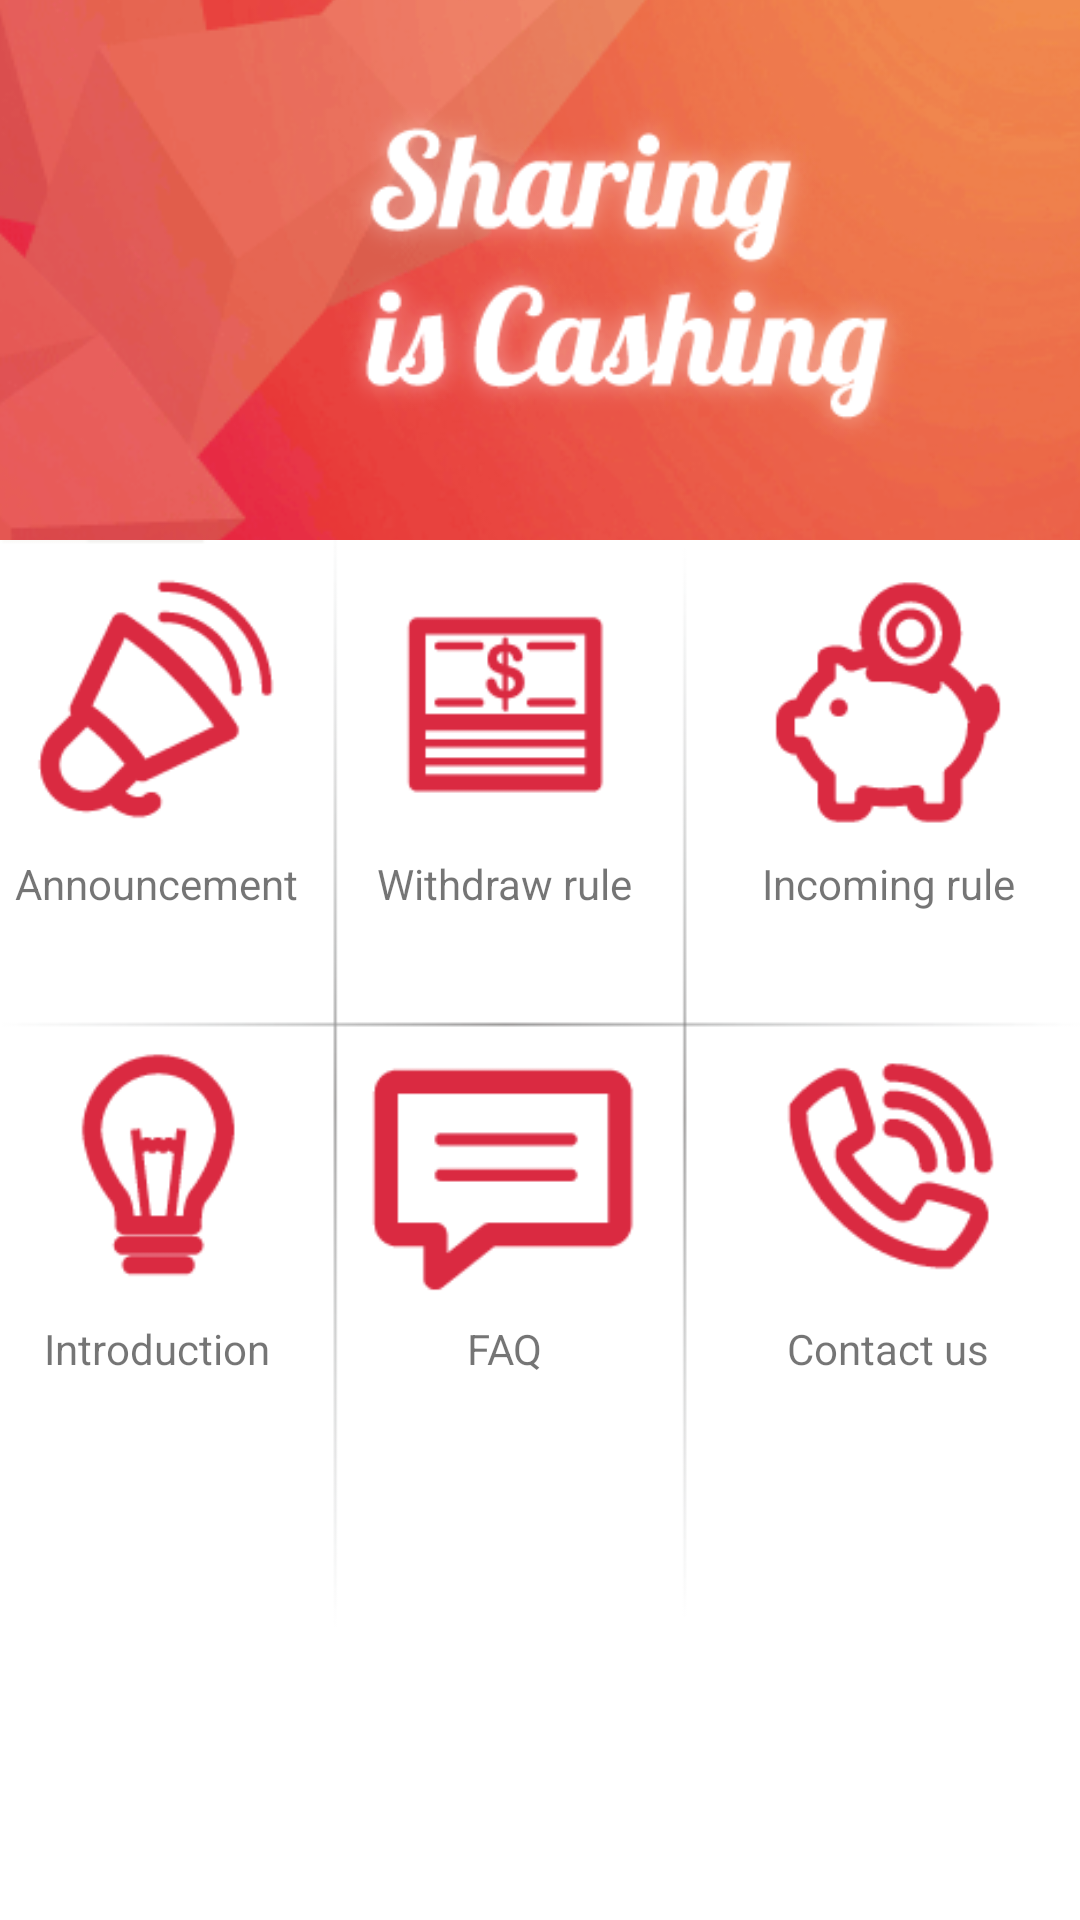

Here is an Android app screen rendered from its layout file. Give the layout XML and the strings, colors and styles it references.
<!-- AndroidManifest.xml: application theme Theme.Rc_mobile -->
<!-- res/layout/fragment_contact_v2.xml -->
<?xml version="1.0" encoding="utf-8"?>

<RelativeLayout xmlns:android="http://schemas.android.com/apk/res/android"
    android:layout_width="match_parent"
    android:layout_height="match_parent"
    android:background="@color/white"
    android:padding="0dp" >
    
    <ImageView
        android:id="@+id/img_bk"
        android:layout_width="match_parent"
        android:layout_height="180dp"
        android:layout_alignParentTop="true"
        android:scaleType="center"
        android:src="@drawable/background" />

    <ImageView
        android:id="@+id/imageView1"
        android:layout_width="wrap_content"
        android:layout_height="180dp"
        android:paddingBottom="20dp"
        android:paddingLeft="60dp"
        android:paddingTop="20dp"
        android:src="@drawable/zi" />

    <ScrollView
        android:id="@+id/scrollView1"
        android:layout_width="match_parent"
        android:layout_height="match_parent"
        android:layout_below="@id/img_bk"
        android:layout_marginBottom="5dp" >
        
        <LinearLayout
            android:id="@+id/menu_layout"
            android:layout_width="match_parent"
            android:layout_height="wrap_content"
            android:background="@drawable/line"
            android:orientation="vertical" >

         <LinearLayout
             android:layout_width="match_parent"
             android:layout_height="160dp" >

             <LinearLayout
                 android:layout_width="fill_parent"
                 android:layout_height="match_parent"
                 android:layout_marginTop="5dp"
                 android:layout_weight="11"
                 android:orientation="vertical" >

                 <ImageButton
                     android:id="@+id/contact_t_c_image"
                     android:layout_width="96dp"
                     android:layout_height="96dp"
                     android:layout_gravity="center_horizontal"
                     android:focusable="true" 
                     
                     android:background="@drawable/btn_declare_bg" />

                 <TextView
                     android:id="@+id/contact_t_c_tv"
                     style="@style/myProfile"
                     android:layout_width="wrap_content"
                     android:layout_height="wrap_content"
                     android:layout_gravity="center_horizontal"
                     android:layout_marginLeft="0dp"
                     android:text="@string/contact_t_c_text" />

             </LinearLayout>

             <LinearLayout
                 android:layout_width="fill_parent"
                 android:layout_height="match_parent"
                 android:layout_marginTop="5dp"
                 android:layout_weight="10"
                 android:orientation="vertical" >

                 <ImageButton
                     android:id="@+id/contact_withdraw_rule_image"
                     android:layout_width="96dp"
                     android:layout_height="96dp"
                     android:layout_gravity="center_horizontal"
                     android:background="@drawable/btn_withdraw_bg" />

                 <TextView
                     android:id="@+id/contact_withdraw_rule_tv"
                     style="@style/myProfile"
                     android:layout_width="wrap_content"
                     android:layout_height="wrap_content"
                     android:layout_gravity="center_horizontal"
                     android:layout_marginLeft="0dp"
                     android:text="@string/contact_withdraw_rule_text" />

             </LinearLayout>

             <LinearLayout
                 android:layout_width="fill_parent"
                 android:layout_height="match_parent"
                 android:layout_marginTop="5dp"
                 android:layout_weight="10"
                 android:orientation="vertical" >

                 <ImageButton
                     android:id="@+id/contact_income_rule_image"
                     android:layout_width="96dp"
                     android:layout_height="96dp"
                     android:layout_gravity="center_horizontal"
                     android:background="@drawable/btn_income_bg" />

                 <TextView
                     android:id="@+id/contact_income_rule_tv"
                     style="@style/myProfile"
                     android:layout_width="wrap_content"
                     android:layout_height="wrap_content"
                     android:layout_gravity="center_horizontal"
                     android:layout_marginLeft="0dp"
                     android:text="@string/contact_incoming_rule_text" />

             </LinearLayout>

         </LinearLayout>

         <LinearLayout
             android:layout_width="match_parent"
             android:layout_height="160dp"
             android:orientation="horizontal" >

             <LinearLayout
                 android:layout_width="fill_parent"
                 android:layout_height="match_parent"
                 android:layout_marginBottom="25dp"
                 android:layout_weight="11"
                 android:orientation="vertical" >

                 <ImageButton
                     android:id="@+id/contact_company_introduction_image"
                     android:layout_width="96dp"
                     android:layout_height="96dp"
                     android:layout_gravity="center_horizontal"
                     android:background="@drawable/btn_bulb_bg" />

                 <TextView
                     android:id="@+id/contact_company_introduction_tv"
                     style="@style/myProfile"
                     android:layout_width="wrap_content"
                     android:layout_height="wrap_content"
                     android:layout_gravity="center_horizontal"
                     android:layout_marginLeft="0dp"
                     android:text="@string/contact_company_introduction_text" />

             </LinearLayout>

             <LinearLayout
                 android:layout_width="fill_parent"
                 android:layout_height="match_parent"
                 android:layout_marginBottom="25dp"
                 android:layout_weight="10"
                 android:orientation="vertical" >

                 <ImageButton
                     android:id="@+id/contact_questions_answers_image"
                     android:layout_width="96dp"
                     android:layout_height="96dp"
                     android:layout_gravity="center_horizontal"
                     android:background="@drawable/btn_message_bg" />

                 <TextView
                     android:id="@+id/contact_questions_answers_tv"
                     style="@style/myProfile"
                     android:layout_width="wrap_content"
                     android:layout_height="wrap_content"
                     android:layout_gravity="center_horizontal"
                     android:layout_marginLeft="0dp"
                     android:text="@string/contact_questions_answers_text" />

             </LinearLayout>

             <LinearLayout
                 android:layout_width="fill_parent"
                 android:layout_height="match_parent"
                 android:layout_marginBottom="25dp"
                 android:layout_weight="10"
                 android:orientation="vertical" >

                 <ImageButton
                     android:id="@+id/contact_customer_image"
                     android:layout_width="96dp"
                     android:layout_height="96dp"
                     android:layout_gravity="center_horizontal"
                     android:background="@drawable/btn_phone_bg" />

                 <TextView
                     android:id="@+id/contact_customer_tv"
                     style="@style/myProfile"
                     android:layout_width="wrap_content"
                     android:layout_height="wrap_content"
                     android:layout_gravity="center_horizontal"
                     android:layout_marginLeft="0dp"
                     android:text="@string/contact_customer_text" />

             </LinearLayout>

         </LinearLayout>

    </LinearLayout>
        

        
    </ScrollView>
    
     
   

</RelativeLayout>
<!-- resources referenced by this layout -->
<resources>
  <color name="white">#ffffff</color>
  <!-- drawable btn_bulb_bg (drawable) -->
  <?xml version="1.0" encoding="utf-8"?>
  
  
  <selector xmlns:android="http://schemas.android.com/apk/res/android">
      <item android:state_pressed="true"
          android:drawable="@drawable/icon_bulb_p" />
      <item android:state_focused="true" android:state_enabled="true"
          android:drawable="@drawable/icon_bulb" />
      <item android:state_enabled="true"
          android:drawable="@drawable/icon_bulb" />
  </selector>
  <!-- drawable btn_declare_bg (drawable) -->
  <?xml version="1.0" encoding="utf-8"?>
  
  
  <selector xmlns:android="http://schemas.android.com/apk/res/android">
      <item android:state_pressed="true"
          android:drawable="@drawable/icon_declare_p" />
      <item android:state_focused="true" android:state_enabled="true"
          android:drawable="@drawable/icon_declare" />
      <item android:state_enabled="true"
          android:drawable="@drawable/icon_declare" />
  </selector>
  <!-- drawable btn_message_bg (drawable) -->
  <?xml version="1.0" encoding="utf-8"?>
  
  
  <selector xmlns:android="http://schemas.android.com/apk/res/android">
      <item android:state_pressed="true"
          android:drawable="@drawable/icon_message_p" />
      <item android:state_focused="true" android:state_enabled="true"
          android:drawable="@drawable/icon_message" />
      <item android:state_enabled="true"
          android:drawable="@drawable/icon_message" />
  </selector>
  <!-- drawable btn_phone_bg (drawable) -->
  <?xml version="1.0" encoding="utf-8"?>
  
  
  <selector xmlns:android="http://schemas.android.com/apk/res/android">
      <item android:state_pressed="true"
          android:drawable="@drawable/icon_phone_p" />
      <item android:state_focused="true" android:state_enabled="true"
          android:drawable="@drawable/icon_phone" />
      <item android:state_enabled="true"
          android:drawable="@drawable/icon_phone" />
  </selector>
  <string name="contact_company_introduction_text">Introduction</string>
  <string name="contact_customer_text">Contact us</string>
  <string name="contact_incoming_rule_text">Incoming rule</string>
  <string name="contact_questions_answers_text">FAQ</string>
  <string name="contact_t_c_text">Announcement</string>
  <string name="contact_withdraw_rule_text">Withdraw rule</string>
  <style name="myProfile">
          <item name="android:padding">4dp</item>
          <item name="android:gravity">center_vertical</item>
          <item name="android:layout_width">match_parent</item>
          <item name="android:layout_height">48dp</item>
          <item name="android:layout_marginLeft">8dp</item>
          <item name="android:clickable">true</item>
          <item name="android:background">@drawable/text_view_clicked</item>
      </style>
  <style name="Theme.Rc_mobile" parent="@style/Theme.AppCompat.Light">
          
          
          
          
          
  
          
          
  
          
          
      </style>
  <!-- drawable text_view_clicked (drawable) -->
  <?xml version="1.0" encoding="utf-8"?>
  <selector xmlns:android="http://schemas.android.com/apk/res/android">
      <item android:state_pressed="true" android:drawable="@drawable/text_pressed_bg" />
      <item android:state_pressed="false" android:drawable="@drawable/text_unpressed_bg" />
  </selector>
  <!-- drawable text_pressed_bg (drawable) -->
  <?xml version="1.0" encoding="UTF-8"?>
   
  <shape xmlns:android="http://schemas.android.com/apk/res/android"> 
  <solid android:color="#DCDCDC"/>    
  </shape>
</resources>
